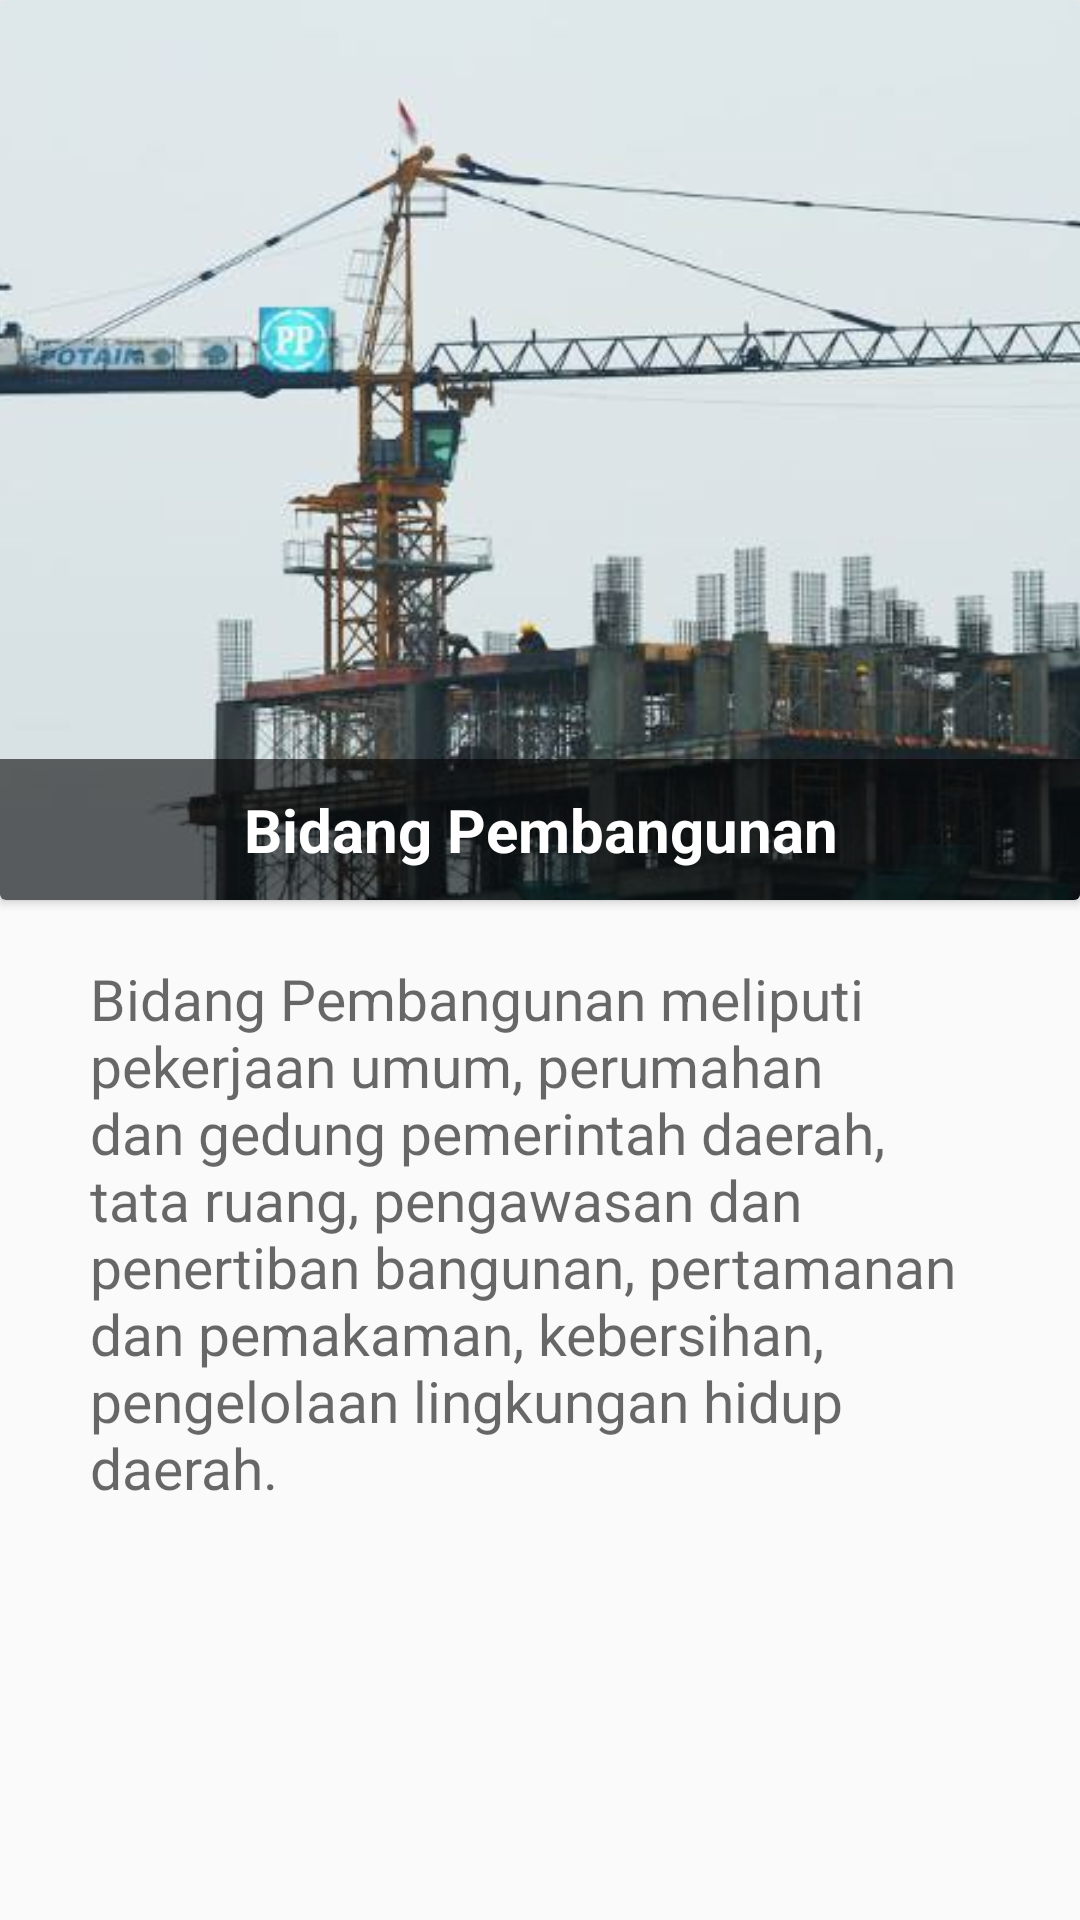

Layout XML and referenced resources for this Android screen:
<!-- AndroidManifest.xml: application theme AppTheme -->
<!-- res/layout/komisid.xml -->
<?xml version="1.0" encoding="utf-8"?>
<ScrollView xmlns:android="http://schemas.android.com/apk/res/android"
    xmlns:tools="http://schemas.android.com/tools"
    android:id="@+id/komisid"
    android:layout_width="wrap_content"
    android:layout_height="wrap_content"
    tools:context="com.example.muhammadrizqi.dprdjateng.profile_activity.komisi_profile.komisid">

    <LinearLayout
        android:layout_width="wrap_content"
        android:layout_height="wrap_content">
        <RelativeLayout
            android:layout_width="match_parent"
            android:layout_height="match_parent">
            <android.support.v7.widget.CardView
                xmlns:android="http://schemas.android.com/apk/res/android"
                android:layout_width="match_parent"
                android:layout_height="300dp"
                android:id="@+id/user_layout"
                android:layout_marginBottom="10dp">

                <ImageView
                    android:layout_width="match_parent"
                    android:layout_height="match_parent"
                    android:id="@+id/imgMovie"
                    android:src="@drawable/komisid_gambar"
                    android:adjustViewBounds="false"
                    android:scaleType="centerCrop" />

                <TextView
                    android:layout_width="match_parent"
                    android:layout_height="wrap_content"
                    android:textAppearance="?android:attr/textAppearanceLarge"
                    android:text="Bidang Pembangunan"
                    android:id="@+id/txtJudul"
                    android:textSize="20sp"
                    android:textAlignment="center"
                    android:textStyle="bold"
                    android:gravity="center_vertical"
                    android:textColor="#ffffffff"
                    android:background="#96000000"
                    android:padding="10dp"
                    android:layout_gravity="bottom" />
            </android.support.v7.widget.CardView>

            <LinearLayout
                android:layout_width="fill_parent"
                android:layout_height="wrap_content"
                android:paddingLeft="20dp"
                android:paddingRight="20dp"
                android:layout_below="@+id/user_layout"
                android:orientation="vertical"
                android:id="@+id/linearLayout">

                <TextView
                    android:layout_width="match_parent"
                    android:layout_height="wrap_content"
                    android:textAppearance="?android:attr/textAppearanceLarge"
                    android:text="Bidang Pembangunan meliputi pekerjaan umum, perumahan dan gedung pemerintah daerah, tata ruang, pengawasan dan penertiban bangunan, pertamanan dan pemakaman, kebersihan, pengelolaan lingkungan hidup daerah."
                    android:id="@+id/txtDeskripsi"
                    android:textSize="19sp"
                    android:gravity="center_vertical"
                    android:textColor="#96000000"
                    android:padding="10dp"
                    android:layout_gravity="bottom" />
            </LinearLayout>

        </RelativeLayout>

    </LinearLayout>

</ScrollView>
<!-- resources referenced by this layout -->
<resources>
  <!-- drawable komisid_gambar: jpg bitmap (drawable, 24562 bytes) -->
  <style name="AppTheme" parent="Theme.AppCompat.Light.DarkActionBar">
          
          <item name="colorPrimary">#BE3926</item>
          <item name="colorPrimaryDark">#00695C</item>
          <item name="colorAccent">#BE3926</item>
      </style>
</resources>
